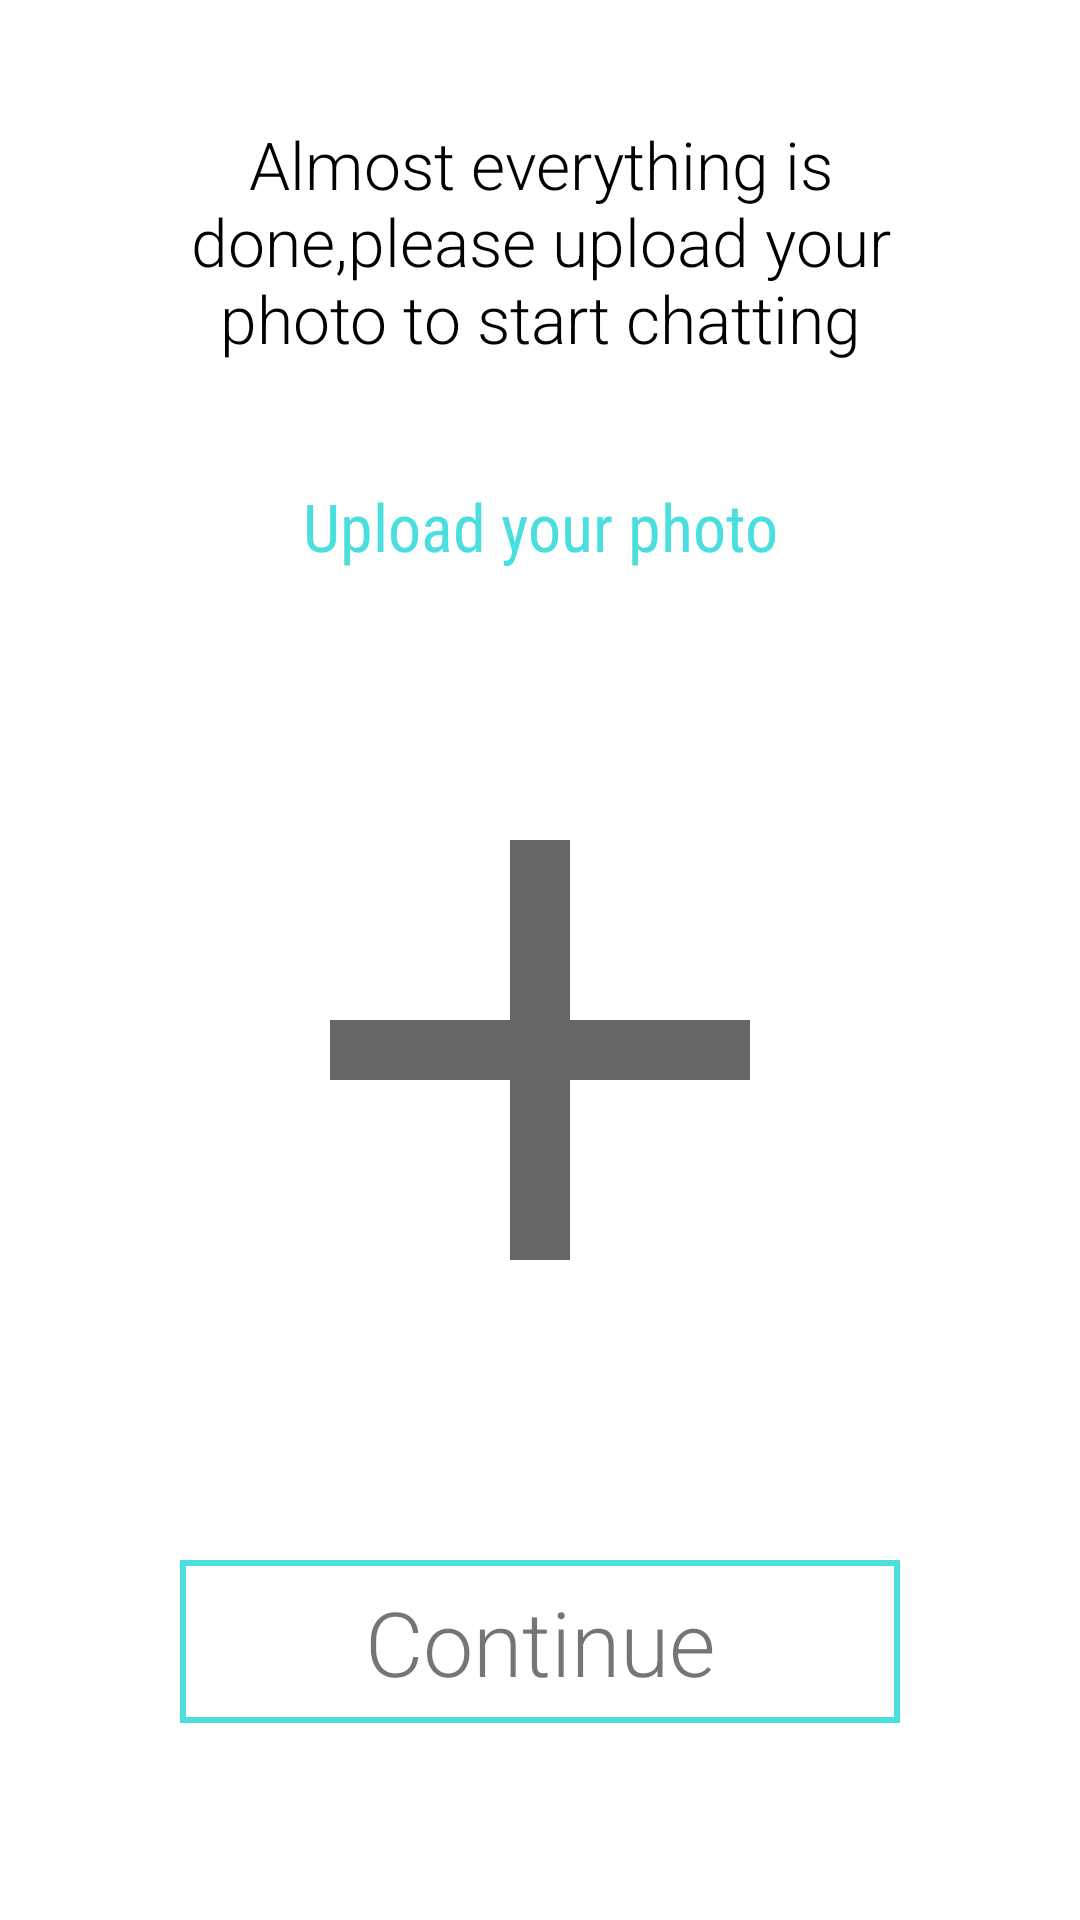

This screen was rendered from an Android layout file. Write that file and the resources it references.
<!-- AndroidManifest.xml: application theme Theme.ChatApp -->
<!-- res/layout/activity_adding_photo.xml -->
<?xml version="1.0" encoding="utf-8"?>
<androidx.constraintlayout.widget.ConstraintLayout xmlns:android="http://schemas.android.com/apk/res/android"
    xmlns:app="http://schemas.android.com/apk/res-auto"
    xmlns:tools="http://schemas.android.com/tools"
    android:layout_width="match_parent"
    android:layout_height="match_parent"
    tools:context=".startingActivity.AddingPhoto">

    <LinearLayout
        android:layout_width="match_parent"
        android:layout_height="match_parent"
        android:orientation="vertical"

        android:layout_marginStart="50dp"
        android:layout_marginEnd="50dp">

<TextView
    android:layout_width="match_parent"
    android:layout_height="wrap_content"
    android:text="Almost everything is done,please
upload your photo to start chatting"
    android:textSize="22sp"
    android:textColor="@color/black"
    android:textStyle="normal"
    android:fontFamily="sans-serif-light"
    android:gravity="center"
    android:layout_marginTop="40dp"
    />

        <TextView
            android:layout_width="match_parent"
            android:layout_height="wrap_content"
            android:textSize="22sp"
            android:text="Upload your photo"
            android:textColor="#4adede"
            android:textStyle="normal"
            android:fontFamily="sans-serif-condensed"
            android:gravity="center"
            android:layout_marginTop="40dp"

            />


        <ImageView
            android:id="@+id/pickedImage"
            android:layout_width="match_parent"
            android:layout_height="300dp"
            android:background="@drawable/postphotobackground"
            android:layout_margin="10dp"
            android:src="@drawable/smallerplus"
           />






        <TextView
            android:id="@+id/continueButton"
            android:layout_width="match_parent"
            android:layout_height="wrap_content"
            android:gravity="center"
            android:text="Continue"
            android:textStyle="normal"
            android:fontFamily="sans-serif-light"
            android:background="@drawable/textbackground"
            android:textSize="30sp"
            android:layout_gravity="center"
            android:layout_margin="10dp"
            android:padding="7dp"
            />



    </LinearLayout>

</androidx.constraintlayout.widget.ConstraintLayout>
<!-- resources referenced by this layout -->
<resources>
  <!-- drawable smallerplus (drawable) -->
  <?xml version="1.0" encoding="utf-8"?>
  <layer-list xmlns:android="http://schemas.android.com/apk/res/android">
      <item
          android:drawable="@drawable/ic_baseline_add_24"
          android:width="60dp"
          android:height="60dp"
          android:gravity="center">
      </item>
  
  
  </layer-list>
  <!-- drawable textbackground (drawable) -->
  <shape xmlns:android="http://schemas.android.com/apk/res/android" android:shape="rectangle" >
      <solid android:color="@android:color/white" />
      <stroke android:width="2dip" android:color="#4adede"/>
  </shape>
  <style name="Theme.ChatApp" parent="Theme.MaterialComponents.Light.DarkActionBar">
          
          <item name="colorPrimary">#77CA7A</item>
  
          <item name="colorPrimaryDark">#D18618</item>
  
          <item name="colorPrimaryVariant">#1cebad</item>
          <item name="colorOnPrimary">@color/white</item>
          
          <item name="colorSecondary">@color/black</item>
          <item name="colorSecondaryVariant">@color/teal_700</item>
          <item name="colorOnSecondary">@color/black</item>
          
          <item name="android:statusBarColor" tools:targetApi="l">?attr/colorPrimaryVariant</item>
          
      </style>
  <!-- drawable ic_baseline_add_24 (drawable) -->
  <vector xmlns:android="http://schemas.android.com/apk/res/android"
      android:width="2dp"
      android:height="2dp"
      android:viewportWidth="24"
      android:viewportHeight="24"
      android:tint="?attr/colorControlNormal">
    <path
        android:fillColor="@android:color/white"
        android:pathData="M19,13h-6v6h-2v-6H5v-2h6V5h2v6h6v2z"/>
  </vector>
  <!-- not gathered from this repository: default colours our renderer supplied (Android Studio template values) -->
  <color name="teal_700">#FF018786</color>
  <color name="black">#FF000000</color>
  <color name="white">#FFFFFFFF</color>
</resources>
